Photos from the image-classification dataset "cherry-leaves" in the GitHub repository BogdanFSD/ML5-Mildew-Detection. Its 2 classes are: healthy cut cherry leaf, powdery mildew cut cherry leaf.

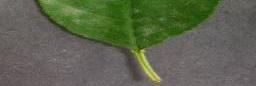
Label: powdery mildew cut cherry leaf

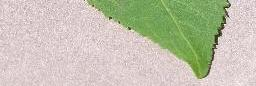
Label: healthy cut cherry leaf

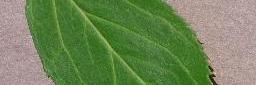
Label: healthy cut cherry leaf

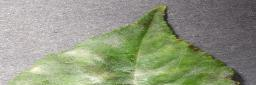
Label: powdery mildew cut cherry leaf

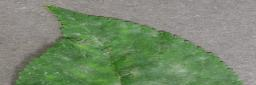
Label: powdery mildew cut cherry leaf

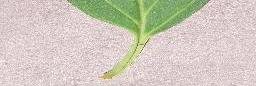
Label: healthy cut cherry leaf
